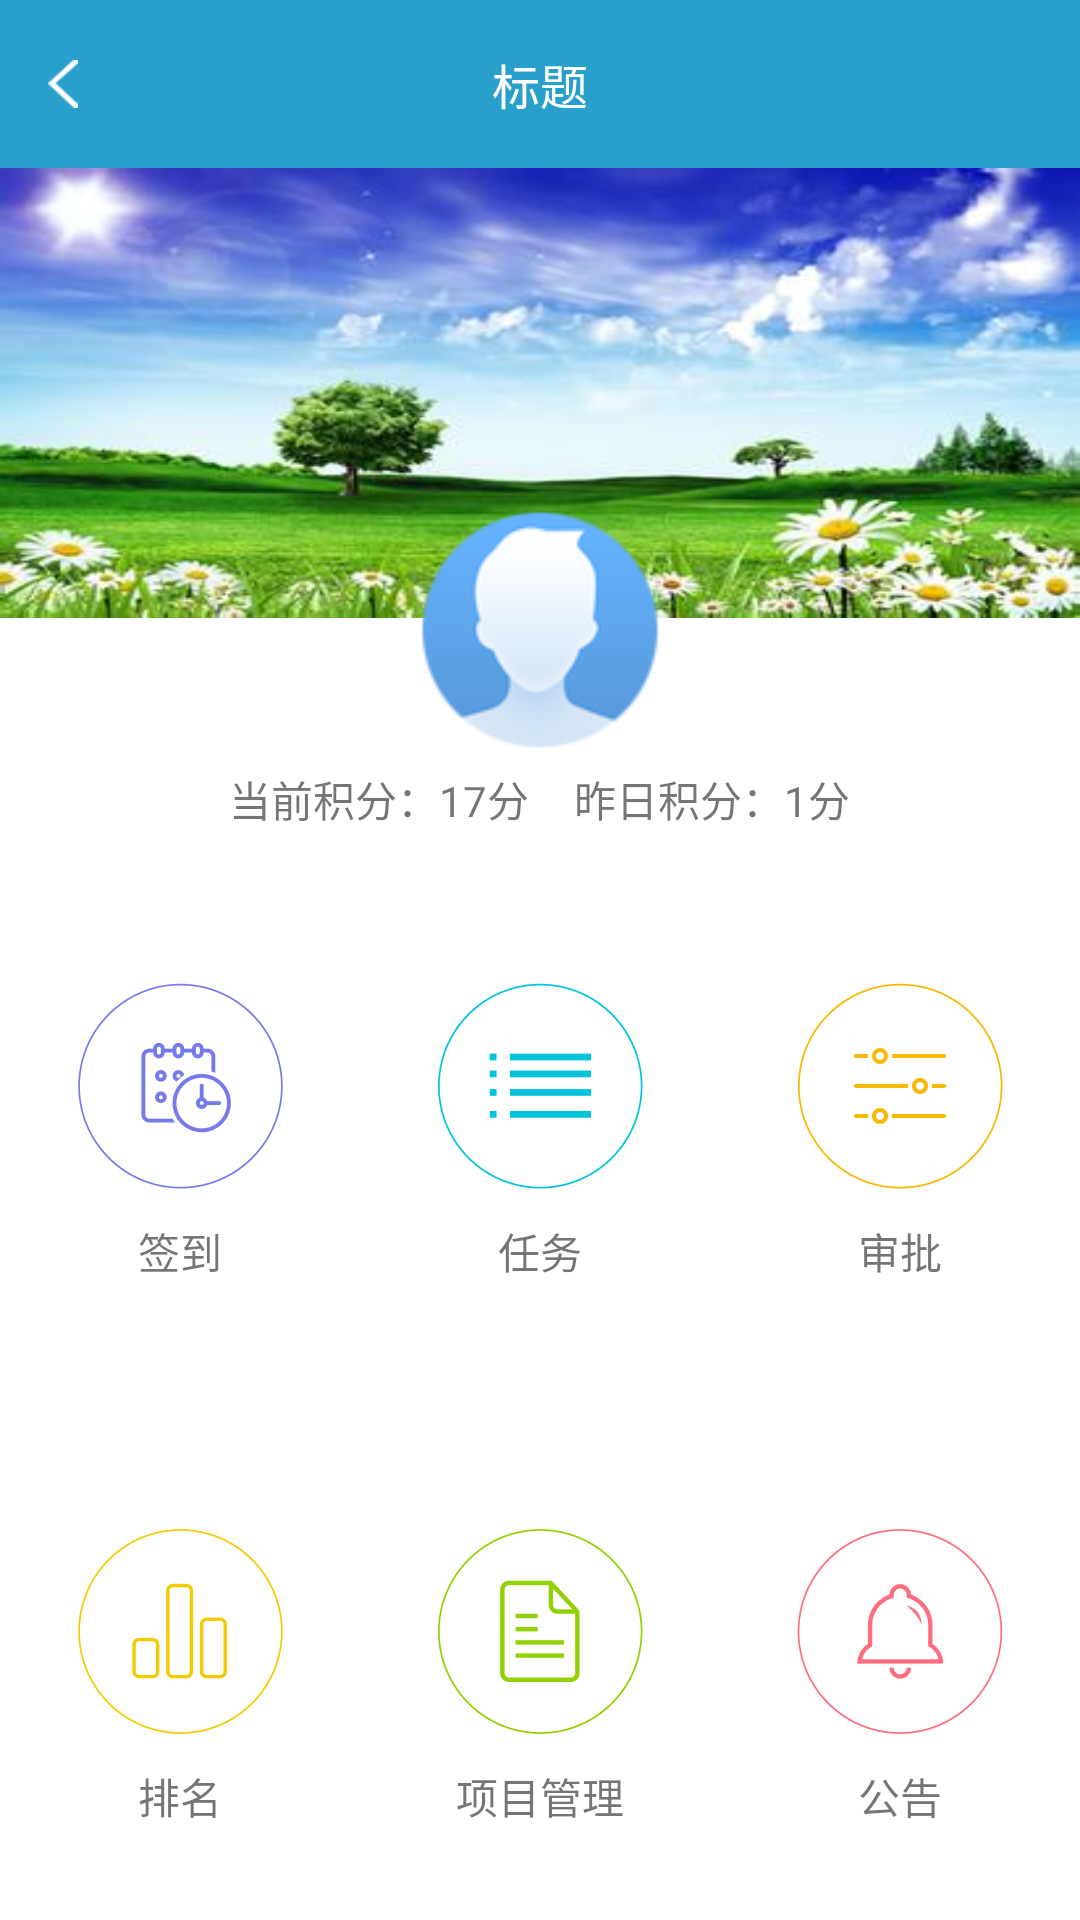

Reconstruct the res/layout file that produces this screen, plus the resources it refers to.
<!-- AndroidManifest.xml: application theme AppTheme -->
<!-- res/layout/fragment_home_page.xml -->
<?xml version="1.0" encoding="utf-8"?>
<FrameLayout xmlns:android="http://schemas.android.com/apk/res/android"
    android:layout_width="match_parent"
    android:layout_height="match_parent"
    xmlns:app="http://schemas.android.com/apk/res-auto"
    android:background="@color/white"
    android:orientation="vertical">

    <LinearLayout
        android:layout_width="match_parent"
        android:layout_height="match_parent"
        android:background="@color/white"
        android:orientation="vertical">

        <include
            android:id="@+id/title_bar_home_page"
            layout="@layout/tool_bar_layout" />

        <ImageView
            android:layout_width="match_parent"
            android:layout_height="150dp"
            android:background="@drawable/bg" />

        <LinearLayout
            android:layout_width="match_parent"
            android:layout_height="match_parent"
            android:background="@color/white"
            android:orientation="vertical">

            <LinearLayout
                android:layout_width="match_parent"
                android:layout_height="wrap_content"
                android:layout_marginTop="50dp"
                android:background="@color/white"
                android:gravity="center_horizontal"
                android:orientation="horizontal">

                <TextView
                    android:id="@+id/tv_integral"
                    android:layout_width="wrap_content"
                    android:layout_height="wrap_content"
                    android:text="当前积分：17分" />

                <TextView
                    android:id="@+id/tv_integral_yesterday"
                    android:layout_width="wrap_content"
                    android:layout_height="wrap_content"
                    android:layout_marginLeft="15dp"
                    android:text="昨日积分：1分" />
            </LinearLayout>

            
            <LinearLayout
                android:layout_width="match_parent"
                android:layout_height="match_parent"
                android:layout_marginTop="20dp"
                android:background="@color/white"
                android:gravity="center"
                android:orientation="vertical"
                android:weightSum="2">

                <LinearLayout
                    android:id="@+id/ll_home_page_line1"
                    android:layout_width="match_parent"
                    android:layout_height="0dp"
                    android:layout_weight="1"
                    android:gravity="center">

                    <LinearLayout
                        android:id="@+id/ll_homepage_sign"
                        android:layout_width="0dp"
                        android:layout_height="wrap_content"
                        android:layout_weight="1"
                        android:gravity="center"
                        android:orientation="vertical">

                        <ImageView
                            android:id="@+id/iv_homepage_sign"
                            android:layout_width="wrap_content"
                            android:layout_height="wrap_content"
                            android:background="@drawable/index_qiandao" />

                        <TextView
                            android:id="@+id/tv_homepage_sign"
                            android:layout_width="wrap_content"
                            android:layout_height="wrap_content"
                            android:layout_marginTop="10dp"
                            android:text="签到" />
                    </LinearLayout>

                    <LinearLayout
                        android:id="@+id/ll_homepage_task"
                        android:layout_width="0dp"
                        android:layout_height="wrap_content"
                        android:layout_weight="1"
                        android:gravity="center"
                        android:orientation="vertical">

                        <ImageView
                            android:id="@+id/iv_homepage_task"
                            android:layout_width="wrap_content"
                            android:layout_height="wrap_content"
                            android:background="@drawable/index_task" />

                        <TextView
                            android:id="@+id/tv_homepage_task"
                            android:layout_width="wrap_content"
                            android:layout_height="wrap_content"
                            android:layout_marginTop="10dp"
                            android:text="任务" />
                    </LinearLayout>

                    <LinearLayout
                        android:id="@+id/ll_homepage_check"
                        android:layout_width="0dp"
                        android:layout_height="wrap_content"
                        android:layout_weight="1"
                        android:gravity="center"
                        android:orientation="vertical">

                        <ImageView
                            android:id="@+id/iv_homepage_check"
                            android:layout_width="wrap_content"
                            android:layout_height="wrap_content"
                            android:background="@drawable/index_check" />

                        <TextView
                            android:id="@+id/tv_homepage_check"
                            android:layout_width="wrap_content"
                            android:layout_height="wrap_content"
                            android:layout_marginTop="10dp"
                            android:text="审批" />
                    </LinearLayout>

                </LinearLayout>

                <LinearLayout
                    android:id="@+id/ll_home_page_line2"
                    android:layout_width="match_parent"
                    android:layout_height="0dp"
                    android:layout_marginTop="20dp"
                    android:layout_weight="1"
                    android:gravity="center">

                    <LinearLayout
                        android:id="@+id/ll_homepage_ranking"
                        android:layout_width="0dp"
                        android:layout_height="wrap_content"
                        android:layout_weight="1"
                        android:gravity="center"
                        android:orientation="vertical">

                        <ImageView
                            android:id="@+id/iv_homepage_ranking"
                            android:layout_width="wrap_content"
                            android:layout_height="wrap_content"
                            android:background="@drawable/index_ranking" />

                        <TextView
                            android:id="@+id/tv_homepage_ranking"
                            android:layout_width="wrap_content"
                            android:layout_height="wrap_content"
                            android:layout_marginTop="10dp"
                            android:text="排名" />
                    </LinearLayout>

                    <LinearLayout
                        android:id="@+id/ll_homepage_project"
                        android:layout_width="0dp"
                        android:layout_height="wrap_content"
                        android:layout_weight="1"
                        android:gravity="center"
                        android:orientation="vertical">

                        <ImageView
                            android:id="@+id/iv_homepage_project"
                            android:layout_width="wrap_content"
                            android:layout_height="wrap_content"
                            android:background="@drawable/index_project" />

                        <TextView
                            android:id="@+id/tv_homepage_project"
                            android:layout_width="wrap_content"
                            android:layout_height="wrap_content"
                            android:layout_marginTop="10dp"
                            android:text="项目管理" />
                    </LinearLayout>

                    <LinearLayout
                        android:id="@+id/ll_homepage_notice"
                        android:layout_width="0dp"
                        android:layout_height="wrap_content"
                        android:layout_weight="1"
                        android:gravity="center"
                        android:orientation="vertical">

                        <ImageView
                            android:id="@+id/iv_homepage_notice"
                            android:layout_width="wrap_content"
                            android:layout_height="wrap_content"
                            android:background="@drawable/index_notice" />

                        <TextView
                            android:id="@+id/tv_homepage_notice"
                            android:layout_width="wrap_content"
                            android:layout_height="wrap_content"
                            android:layout_marginTop="10dp"
                            android:text="公告" />
                    </LinearLayout>
                </LinearLayout>


            </LinearLayout>
        </LinearLayout>

    </LinearLayout>


    <ImageView
        android:id="@+id/iv_homepage_head_picture"
        android:layout_width="80dp"
        android:layout_height="80dp"
        android:layout_gravity="center_horizontal"
        android:layout_marginTop="170dp"
        android:gravity="center_vertical"
        android:src="@drawable/ic_home_avatar" />


</FrameLayout>
<!-- res/layout/tool_bar_layout.xml (included above) -->
<?xml version="1.0" encoding="utf-8"?>
<LinearLayout xmlns:android="http://schemas.android.com/apk/res/android"
    xmlns:app="http://schemas.android.com/apk/res-auto"
    android:layout_width="match_parent"
    android:layout_height="wrap_content"
    android:background="@color/white"
    android:orientation="vertical">


    <android.support.v7.widget.Toolbar
        android:id="@+id/toolbar"
        android:layout_width="match_parent"
        android:layout_height="?attr/actionBarSize"
        android:background="?attr/colorPrimary"
        app:popupTheme="@style/AppTheme.PopupOverlay">

        <ImageView
            android:id="@+id/iv_back"
            android:layout_width="wrap_content"
            android:layout_height="wrap_content"
            android:paddingBottom="5dp"
            android:paddingRight="5dp"
            android:paddingTop="5dp"
            android:src="@drawable/icon_arrow" />

        <TextView
            android:id="@+id/toolbar_title"
            android:layout_width="wrap_content"
            android:layout_height="wrap_content"
            android:layout_gravity="center"
            android:text="标题"
            android:textColor="@color/white"
            android:textSize="16sp" />

        <LinearLayout
            android:id="@+id/ll_select"
            android:layout_gravity="center"
            android:layout_width="wrap_content"
            android:layout_height="30dp"
            android:layout_centerHorizontal="true"
            android:layout_centerVertical="true"
            android:visibility="gone"
            android:background="@drawable/bg_notice_btn"
            android:orientation="horizontal"
            android:padding="1dp">

            <TextView
                android:id="@+id/tv_item1"
                android:layout_width="80dp"
                android:layout_height="match_parent"
                android:background="#CDEEFD"
                android:gravity="center"
                android:text="通知列表"
                android:textColor="@color/colorPrimary"/>

            <TextView
                android:id="@+id/tv_item2"
                android:layout_width="80dp"
                android:layout_height="match_parent"
                android:layout_toRightOf="@id/tv_item1"
                android:gravity="center"
                android:textColor="@color/white"
                android:background="@color/colorPrimary"
                android:text="常见问题"/>

        </LinearLayout>

        <LinearLayout
            android:layout_width="wrap_content"
            android:layout_height="wrap_content">

        </LinearLayout>

        <ImageView
            android:id="@+id/iv_right"
            android:layout_width="wrap_content"
            android:layout_height="wrap_content"
            android:layout_gravity="right"
            android:layout_marginRight="15dp"
            android:background="@drawable/ic_circle_add"
            android:visibility="gone" />

        <TextView
            android:id="@+id/tv_right"
            android:layout_width="wrap_content"
            android:layout_height="wrap_content"
            android:layout_gravity="right"
            android:layout_marginRight="5dp"
            android:padding="10dp"
            android:text="保存"
            android:textColor="@color/white"
            android:textSize="16sp"
            android:visibility="gone" />


    </android.support.v7.widget.Toolbar>

</LinearLayout>
<!-- resources referenced by this layout -->
<resources>
  <color name="colorPrimary">#299FCC</color>
  <color name="white">#FFFFFF</color>
  <!-- drawable bg: jpg bitmap (drawable-hdpi, 19137 bytes) -->
  <!-- drawable bg_notice_btn (drawable-xxhdpi) -->
  <?xml version="1.0" encoding="utf-8"?>
  <shape xmlns:android="http://schemas.android.com/apk/res/android" >
  
      
      <solid android:color="@color/colorPrimary" />
      
      <stroke
          android:width="1dp"
          android:color="@color/white" />
      
      <corners android:radius="0dp" />
      
      <padding
          android:bottom="10dp"
          android:left="0dp"
          android:right="0dp"
          android:top="10dp" />
      
      
  
  </shape>
  <!-- drawable ic_circle_add: png bitmap (drawable-xxhdpi, 1250 bytes) -->
  <!-- drawable ic_home_avatar: png bitmap (drawable-hdpi, 19873 bytes) -->
  <!-- drawable icon_arrow: png bitmap (drawable-xhdpi, 15016 bytes) -->
  <!-- drawable index_check: png bitmap (drawable-xxhdpi, 4352 bytes) -->
  <!-- drawable index_notice: png bitmap (drawable-xxhdpi, 4928 bytes) -->
  <!-- drawable index_project: png bitmap (drawable-xxhdpi, 4396 bytes) -->
  <!-- drawable index_qiandao: png bitmap (drawable-xxhdpi, 8528 bytes) -->
  <!-- drawable index_ranking: png bitmap (drawable-xxhdpi, 4399 bytes) -->
  <!-- drawable index_task: png bitmap (drawable-xxhdpi, 5448 bytes) -->
  <style name="AppTheme.PopupOverlay" parent="ThemeOverlay.AppCompat.Light" />
  <style name="AppTheme" parent="Theme.AppCompat.Light.NoActionBar">
          
          <item name="colorPrimary">@color/colorPrimary</item>
          <item name="colorPrimaryDark">@color/colorPrimaryDark</item>
          <item name="colorAccent">@color/colorAccent</item>
      </style>
  <color name="colorPrimaryDark">#299FCC</color>
  <color name="colorAccent">#FF4081</color>
</resources>
